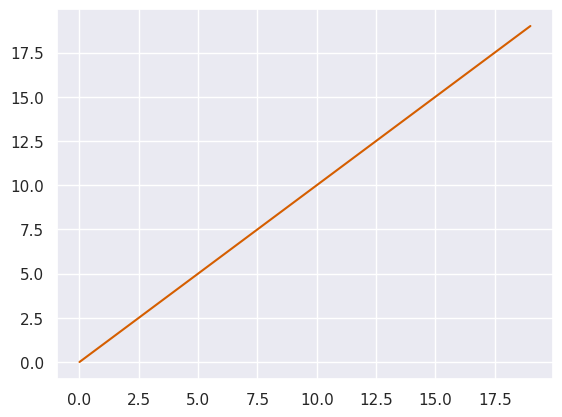

This chart was generated by the following Python code:
'''

用set方法完成主题，调色板等设置工作

'''

import seaborn as  sns
import numpy as np
import matplotlib.pyplot as plt
# color_codes：True，使用seaborn的调色板，如果为False，不会使用seaborn的调色板
sns.set(style="darkgrid",palette="colorblind",color_codes=True)
values = np.arange(20)
print(values)
plt.plot(values,color="r")
plt.show()